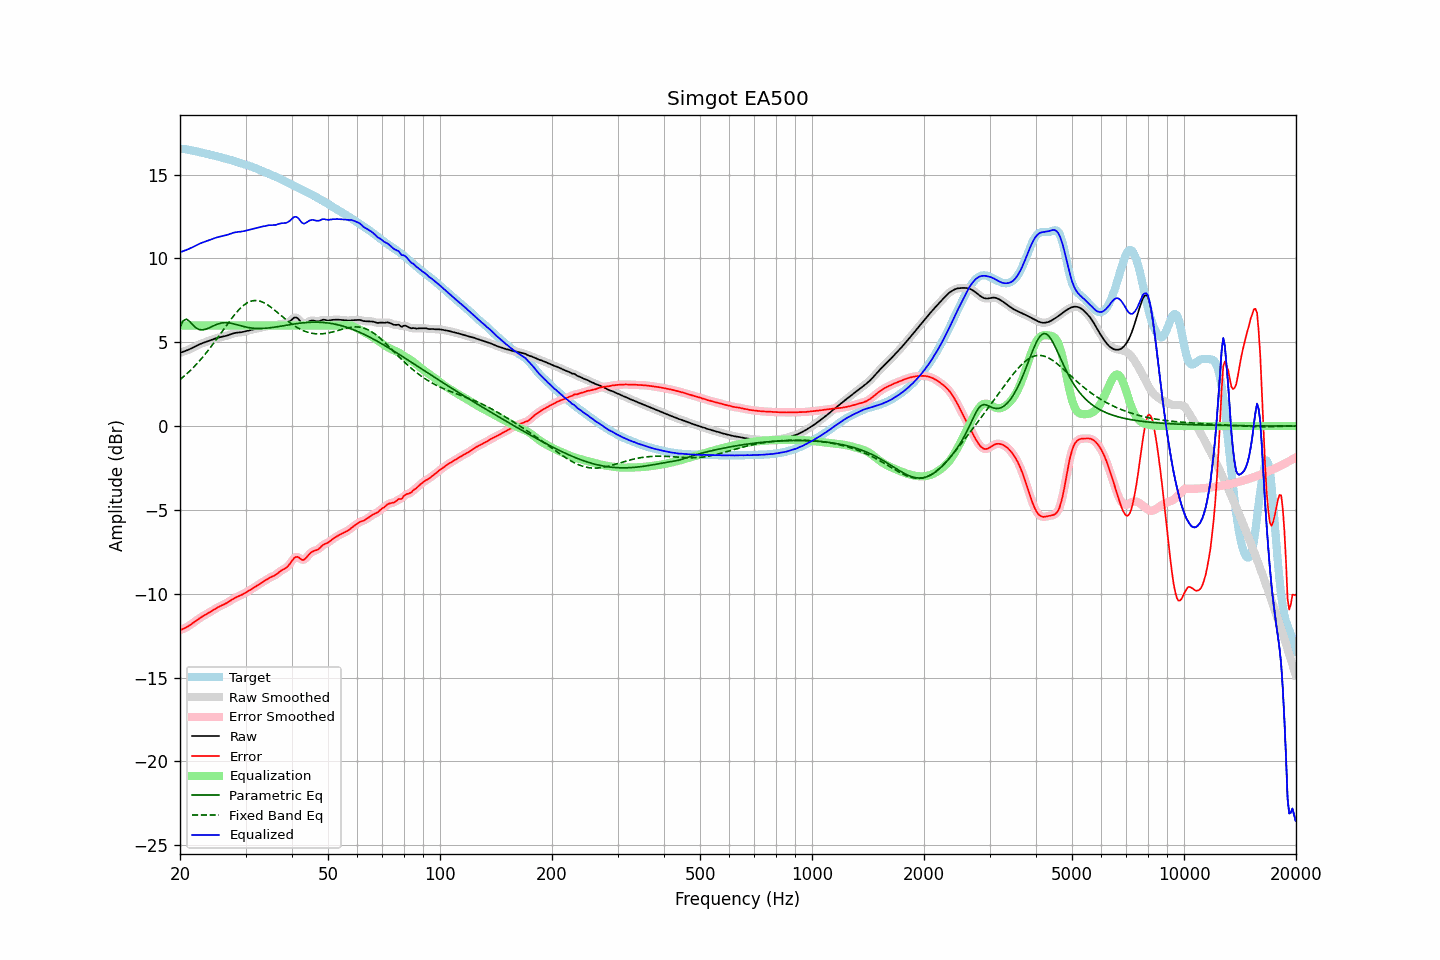

The table this chart was drawn from, first rows:
frequency, raw, error, smoothed, error_smoothed, equalization, parametric_eq, fixed_band_eq, equalized_raw, equalized_smoothed, target
20.00, 4.36, -12.17, 4.36, -12.17, 6.00, 5.90, 2.77, 10.36, 10.36, 16.54
20.20, 4.40, -12.13, 4.40, -12.13, 6.00, 6.09, 2.85, 10.40, 10.40, 16.53
20.40, 4.43, -12.09, 4.43, -12.09, 6.00, 6.28, 2.93, 10.43, 10.43, 16.52
20.61, 4.47, -12.05, 4.47, -12.05, 6.00, 6.33, 3.01, 10.47, 10.47, 16.52
20.81, 4.50, -12.00, 4.51, -12.00, 6.00, 6.38, 3.10, 10.50, 10.51, 16.50
21.02, 4.54, -11.94, 4.54, -11.94, 6.00, 6.31, 3.19, 10.54, 10.54, 16.48
21.23, 4.58, -11.88, 4.59, -11.88, 6.00, 6.24, 3.28, 10.58, 10.59, 16.47
21.44, 4.63, -11.82, 4.63, -11.82, 6.00, 6.14, 3.37, 10.63, 10.63, 16.45
21.66, 4.68, -11.75, 4.68, -11.75, 6.00, 6.03, 3.46, 10.68, 10.68, 16.43
21.87, 4.73, -11.68, 4.73, -11.68, 6.00, 5.94, 3.56, 10.73, 10.73, 16.41
22.09, 4.78, -11.61, 4.78, -11.61, 6.00, 5.85, 3.66, 10.78, 10.78, 16.39
22.31, 4.83, -11.54, 4.83, -11.54, 6.00, 5.80, 3.77, 10.83, 10.83, 16.36
22.54, 4.87, -11.47, 4.87, -11.47, 6.00, 5.76, 3.88, 10.87, 10.87, 16.34
22.76, 4.91, -11.41, 4.91, -11.41, 6.00, 5.75, 3.99, 10.91, 10.91, 16.32
22.99, 4.95, -11.35, 4.95, -11.35, 6.00, 5.74, 4.10, 10.95, 10.95, 16.30
23.22, 4.98, -11.29, 4.98, -11.29, 6.00, 5.75, 4.21, 10.98, 10.98, 16.27
23.45, 5.01, -11.24, 5.01, -11.24, 6.00, 5.77, 4.33, 11.01, 11.01, 16.25
23.69, 5.05, -11.19, 5.05, -11.19, 6.00, 5.81, 4.45, 11.05, 11.05, 16.23
23.92, 5.08, -11.13, 5.08, -11.13, 6.00, 5.85, 4.57, 11.08, 11.08, 16.21
24.16, 5.12, -11.07, 5.12, -11.07, 6.00, 5.89, 4.70, 11.12, 11.12, 16.19
24.40, 5.15, -11.01, 5.15, -11.01, 6.00, 5.94, 4.82, 11.15, 11.15, 16.17
24.65, 5.19, -10.95, 5.19, -10.95, 6.00, 5.99, 4.95, 11.19, 11.19, 16.14
24.89, 5.22, -10.89, 5.22, -10.89, 6.00, 6.03, 5.08, 11.22, 11.22, 16.12
25.14, 5.25, -10.84, 5.25, -10.84, 6.00, 6.07, 5.21, 11.25, 11.25, 16.09
25.39, 5.28, -10.78, 5.28, -10.78, 6.00, 6.10, 5.35, 11.28, 11.28, 16.06
25.65, 5.30, -10.74, 5.30, -10.74, 6.00, 6.13, 5.48, 11.30, 11.30, 16.04
25.91, 5.32, -10.69, 5.32, -10.69, 6.00, 6.15, 5.62, 11.32, 11.32, 16.01
26.16, 5.34, -10.65, 5.34, -10.65, 6.00, 6.16, 5.75, 11.34, 11.34, 15.99
26.43, 5.36, -10.60, 5.36, -10.60, 6.00, 6.17, 5.89, 11.36, 11.36, 15.96
26.69, 5.39, -10.55, 5.39, -10.55, 6.00, 6.17, 6.02, 11.39, 11.39, 15.94
26.96, 5.42, -10.49, 5.42, -10.49, 6.00, 6.16, 6.15, 11.42, 11.42, 15.91
27.23, 5.46, -10.43, 5.46, -10.43, 6.00, 6.15, 6.28, 11.46, 11.46, 15.89
27.50, 5.49, -10.37, 5.49, -10.37, 6.00, 6.13, 6.41, 11.49, 11.49, 15.86
27.77, 5.52, -10.31, 5.52, -10.31, 6.00, 6.11, 6.53, 11.52, 11.52, 15.83
28.05, 5.55, -10.25, 5.55, -10.25, 6.00, 6.08, 6.65, 11.55, 11.55, 15.80
28.33, 5.57, -10.20, 5.57, -10.20, 6.00, 6.06, 6.76, 11.57, 11.57, 15.77
28.62, 5.58, -10.16, 5.58, -10.16, 6.00, 6.03, 6.87, 11.58, 11.58, 15.74
28.90, 5.59, -10.12, 5.59, -10.12, 6.00, 6.00, 6.97, 11.59, 11.59, 15.71
29.19, 5.60, -10.08, 5.60, -10.08, 6.00, 5.98, 7.07, 11.60, 11.60, 15.68
29.48, 5.61, -10.04, 5.61, -10.03, 6.00, 5.95, 7.15, 11.61, 11.61, 15.65
29.78, 5.64, -9.98, 5.64, -9.98, 6.00, 5.93, 7.23, 11.64, 11.64, 15.62
30.08, 5.66, -9.93, 5.66, -9.93, 6.00, 5.91, 7.30, 11.66, 11.66, 15.59
30.38, 5.69, -9.87, 5.69, -9.87, 6.00, 5.89, 7.36, 11.69, 11.69, 15.55
30.68, 5.71, -9.81, 5.71, -9.81, 6.00, 5.87, 7.40, 11.71, 11.71, 15.52
30.99, 5.73, -9.75, 5.73, -9.75, 6.00, 5.85, 7.44, 11.73, 11.73, 15.49
31.30, 5.76, -9.70, 5.76, -9.70, 6.00, 5.84, 7.47, 11.76, 11.76, 15.45
31.61, 5.78, -9.64, 5.78, -9.64, 6.00, 5.83, 7.49, 11.78, 11.78, 15.41
31.93, 5.80, -9.57, 5.80, -9.57, 6.00, 5.83, 7.49, 11.80, 11.80, 15.38
32.24, 5.83, -9.51, 5.83, -9.51, 6.00, 5.82, 7.48, 11.83, 11.83, 15.34
32.57, 5.85, -9.44, 5.85, -9.45, 6.00, 5.82, 7.47, 11.85, 11.85, 15.30
32.89, 5.87, -9.38, 5.87, -9.38, 6.00, 5.82, 7.44, 11.87, 11.87, 15.26
33.22, 5.89, -9.33, 5.89, -9.33, 6.00, 5.82, 7.41, 11.89, 11.89, 15.22
33.55, 5.91, -9.27, 5.91, -9.27, 6.00, 5.83, 7.37, 11.91, 11.91, 15.18
33.89, 5.93, -9.21, 5.93, -9.21, 6.00, 5.83, 7.32, 11.93, 11.93, 15.14
34.23, 5.95, -9.14, 5.95, -9.14, 6.00, 5.84, 7.26, 11.95, 11.95, 15.10
34.57, 5.97, -9.09, 5.97, -9.09, 6.00, 5.85, 7.20, 11.97, 11.97, 15.06
34.92, 5.98, -9.03, 5.98, -9.04, 6.00, 5.86, 7.13, 11.98, 11.98, 15.02
35.27, 5.99, -8.99, 5.98, -8.99, 6.00, 5.87, 7.06, 11.99, 11.98, 14.98
35.62, 5.99, -8.95, 5.99, -8.95, 6.00, 5.89, 6.98, 11.99, 11.99, 14.93
35.97, 5.99, -8.90, 5.99, -8.90, 6.00, 5.90, 6.90, 11.99, 11.99, 14.89
... 635 more rows
